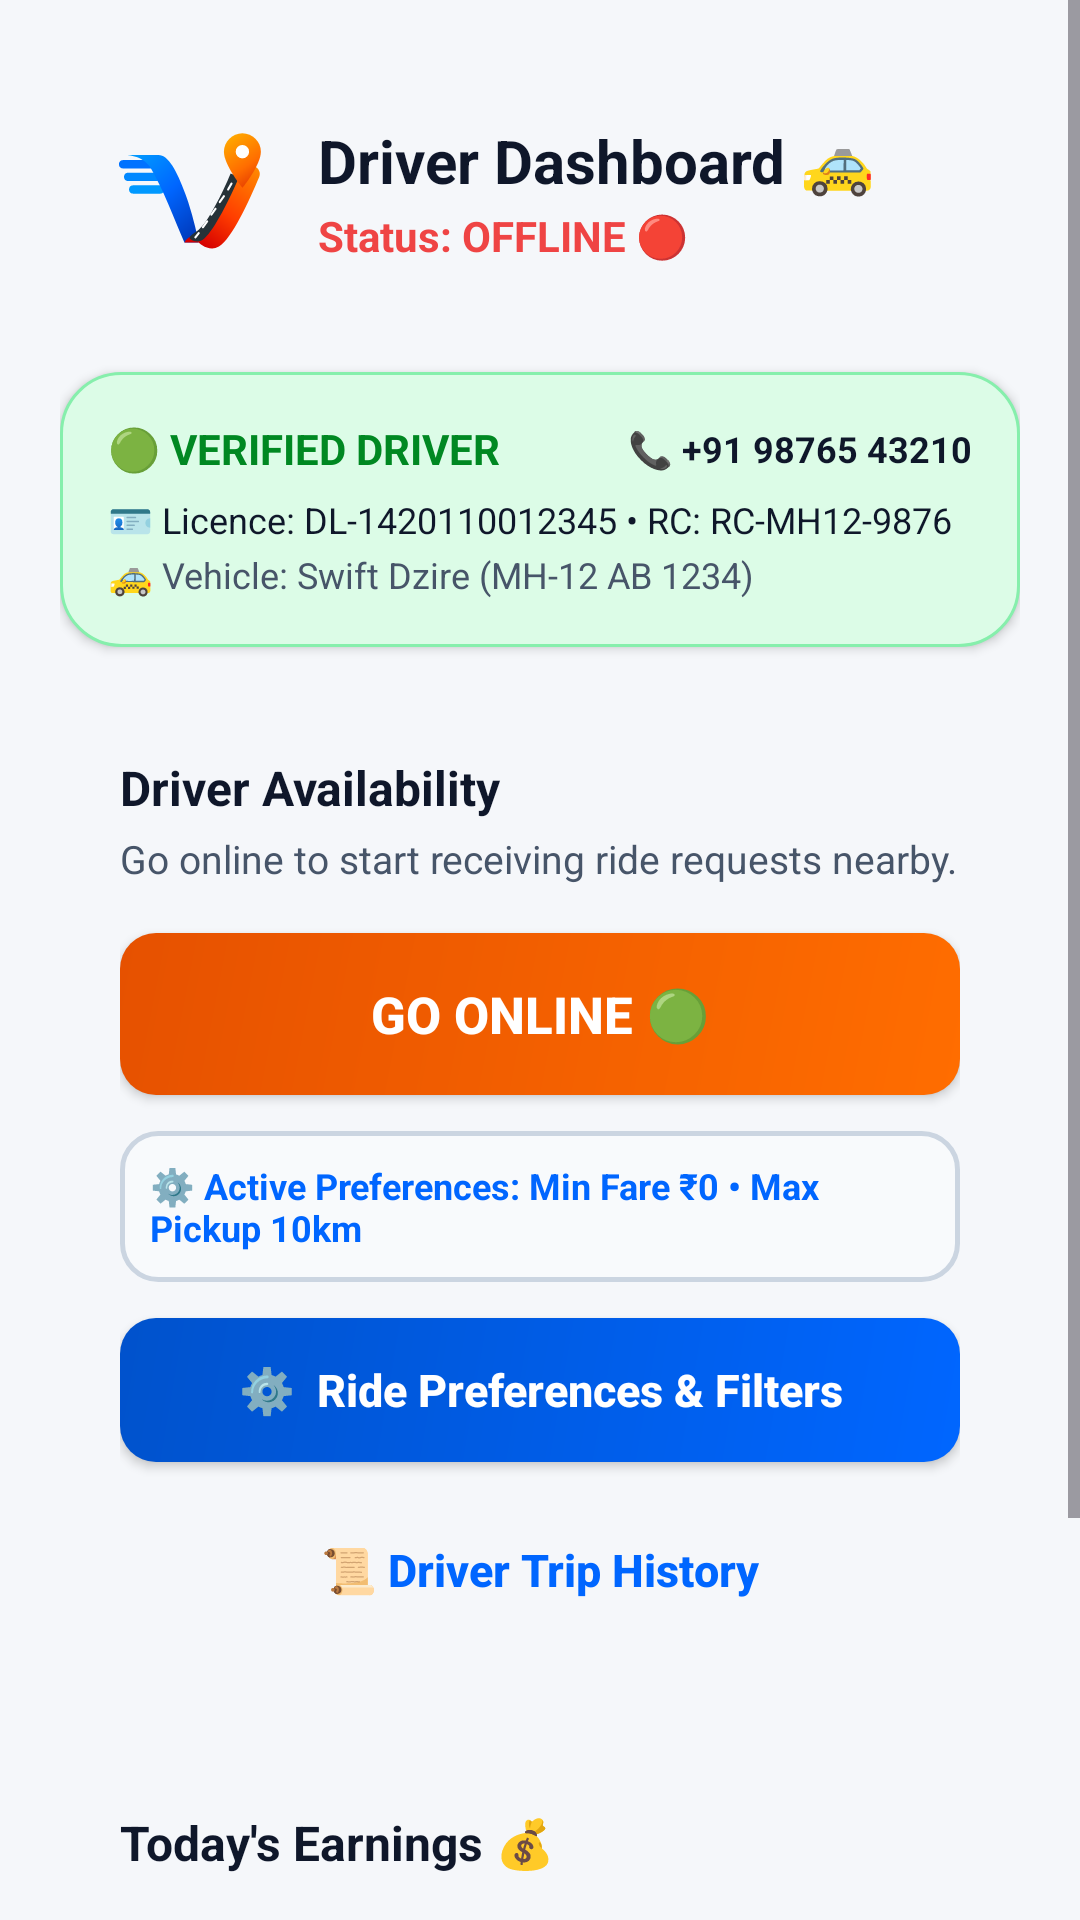

Produce the Android XML layout that renders to this screen, including the resource entries it uses.
<!-- AndroidManifest.xml: application theme Theme.VeloCity -->
<!-- res/layout/activity_driver_home.xml -->
<?xml version="1.0" encoding="utf-8"?>
<ScrollView xmlns:android="http://schemas.android.com/apk/res/android"
    android:layout_width="match_parent"
    android:layout_height="match_parent"
    android:fillViewport="true"
    android:background="@color/velocity_bg_light">

    <LinearLayout
        android:layout_width="match_parent"
        android:layout_height="wrap_content"
        android:orientation="vertical"
        android:padding="20dp">

        
        <LinearLayout
            android:layout_width="match_parent"
            android:layout_height="wrap_content"
            android:background="@drawable/bg_card_rounded"
            android:orientation="horizontal"
            android:gravity="center_vertical"
            android:padding="16dp"
            android:elevation="2dp">

            <ImageView
                android:layout_width="56dp"
                android:layout_height="56dp"
                android:contentDescription="VeloCity Driver Logo"
                android:src="@drawable/ic_velocity_logo" />

            <LinearLayout
                android:layout_width="0dp"
                android:layout_height="wrap_content"
                android:layout_weight="1"
                android:orientation="vertical"
                android:layout_marginStart="14dp">

                <TextView
                    android:id="@+id/tvDriverWelcome"
                    android:layout_width="wrap_content"
                    android:layout_height="wrap_content"
                    android:text="Driver Dashboard 🚕"
                    android:textColor="@color/velocity_text_title"
                    android:textSize="20sp"
                    android:textStyle="bold" />

                <TextView
                    android:id="@+id/tvOnlineStatus"
                    android:layout_width="wrap_content"
                    android:layout_height="wrap_content"
                    android:text="Status: OFFLINE 🔴"
                    android:textColor="@color/velocity_status_offline"
                    android:textSize="14sp"
                    android:textStyle="bold"
                    android:layout_marginTop="2dp" />

            </LinearLayout>

        </LinearLayout>

        
        <LinearLayout
            android:id="@+id/cardDriverVerification"
            android:layout_width="match_parent"
            android:layout_height="wrap_content"
            android:background="@drawable/bg_badge_online"
            android:orientation="vertical"
            android:padding="16dp"
            android:elevation="2dp"
            android:layout_marginTop="16dp">

            <LinearLayout
                android:layout_width="match_parent"
                android:layout_height="wrap_content"
                android:orientation="horizontal"
                android:gravity="center_vertical">

                <TextView
                    android:id="@+id/tvDriverBadge"
                    android:layout_width="0dp"
                    android:layout_height="wrap_content"
                    android:layout_weight="1"
                    android:text="🟢 VERIFIED DRIVER"
                    android:textColor="#008822"
                    android:textSize="14sp"
                    android:textStyle="bold" />

                <TextView
                    android:id="@+id/tvDriverPhoneDisplay"
                    android:layout_width="wrap_content"
                    android:layout_height="wrap_content"
                    android:text="📞 +91 98765 43210"
                    android:textColor="@color/velocity_text_title"
                    android:textSize="12sp"
                    android:textStyle="bold" />
            </LinearLayout>

            <TextView
                android:id="@+id/tvDriverLicenceDisplay"
                android:layout_width="match_parent"
                android:layout_height="wrap_content"
                android:layout_marginTop="6dp"
                android:text="🪪 Licence: DL-1420110012345 • RC: RC-MH12-9876"
                android:textColor="@color/velocity_text_title"
                android:textSize="12sp" />

            <TextView
                android:id="@+id/tvDriverVehicleDisplay"
                android:layout_width="match_parent"
                android:layout_height="wrap_content"
                android:layout_marginTop="2dp"
                android:text="🚕 Vehicle: Swift Dzire (MH-12 AB 1234)"
                android:textColor="@color/velocity_text_body"
                android:textSize="12sp" />

        </LinearLayout>

        
        <LinearLayout
            android:layout_width="match_parent"
            android:layout_height="wrap_content"
            android:background="@drawable/bg_card_rounded"
            android:orientation="vertical"
            android:padding="20dp"
            android:elevation="2dp"
            android:layout_marginTop="16dp">

            <TextView
                android:layout_width="wrap_content"
                android:layout_height="wrap_content"
                android:text="Driver Availability"
                android:textSize="16sp"
                android:textStyle="bold"
                android:textColor="@color/velocity_text_title" />

            <TextView
                android:layout_width="wrap_content"
                android:layout_height="wrap_content"
                android:text="Go online to start receiving ride requests nearby."
                android:textColor="@color/velocity_text_body"
                android:textSize="13sp"
                android:layout_marginTop="4dp"
                android:layout_marginBottom="16dp" />

            <Button
                android:id="@+id/btnOnline"
                android:layout_width="match_parent"
                android:layout_height="54dp"
                android:background="@drawable/bg_btn_accent"
                android:text="GO ONLINE 🟢"
                android:textColor="#FFFFFF"
                android:textSize="17sp"
                android:textStyle="bold"
                android:textAllCaps="false" />

            <TextView
                android:id="@+id/tvActivePreferencesSummary"
                android:layout_width="match_parent"
                android:layout_height="wrap_content"
                android:layout_marginTop="12dp"
                android:background="@drawable/bg_input_field"
                android:padding="10dp"
                android:text="⚙️ Active Preferences: Min Fare ₹0 • Max Pickup 10km"
                android:textColor="@color/velocity_primary"
                android:textSize="12sp"
                android:textStyle="bold" />

            <Button
                android:id="@+id/btnFilters"
                android:layout_width="match_parent"
                android:layout_height="48dp"
                android:layout_marginTop="12dp"
                android:background="@drawable/bg_btn_primary"
                android:text="⚙️  Ride Preferences &amp; Filters"
                android:textColor="#FFFFFF"
                android:textSize="15sp"
                android:textStyle="bold"
                android:textAllCaps="false" />

            <Button
                android:id="@+id/btnDriverHistory"
                android:layout_width="match_parent"
                android:layout_height="48dp"
                android:layout_marginTop="12dp"
                android:background="@drawable/bg_card_rounded"
                android:text="📜 Driver Trip History"
                android:textColor="@color/velocity_primary"
                android:textSize="15sp"
                android:textStyle="bold"
                android:textAllCaps="false" />

        </LinearLayout>

        
        <LinearLayout
            android:layout_width="match_parent"
            android:layout_height="wrap_content"
            android:background="@drawable/bg_card_rounded"
            android:orientation="vertical"
            android:padding="20dp"
            android:elevation="2dp"
            android:layout_marginTop="16dp">

            <TextView
                android:layout_width="wrap_content"
                android:layout_height="wrap_content"
                android:text="Today's Earnings 💰"
                android:textSize="16sp"
                android:textStyle="bold"
                android:textColor="@color/velocity_text_title" />

            <TextView
                android:id="@+id/tvEarnings"
                android:layout_width="wrap_content"
                android:layout_height="wrap_content"
                android:text="₹0"
                android:textColor="@color/velocity_primary"
                android:textSize="36sp"
                android:textStyle="bold"
                android:layout_marginTop="6dp" />

            <TextView
                android:layout_width="wrap_content"
                android:layout_height="wrap_content"
                android:text="Rating: 4.9 ★  |  Rides Today: 0"
                android:textColor="@color/velocity_text_body"
                android:textSize="13sp"
                android:layout_marginTop="4dp" />

        </LinearLayout>

        
        <Button
            android:id="@+id/btnDriverLogout"
            android:layout_width="match_parent"
            android:layout_height="48dp"
            android:layout_marginTop="20dp"
            android:background="@drawable/bg_card_rounded"
            android:text="Logout"
            android:textColor="@color/velocity_status_offline"
            android:textSize="15sp"
            android:textStyle="bold"
            android:textAllCaps="false" />

    </LinearLayout>
</ScrollView>
<!-- resources referenced by this layout -->
<resources>
  <color name="velocity_bg_light">#F5F7FA</color>
  <color name="velocity_primary">#0066FF</color>
  <color name="velocity_status_offline">#EF4444</color>
  <color name="velocity_text_body">#475569</color>
  <color name="velocity_text_title">#0F172A</color>
  <!-- drawable bg_badge_online (drawable) -->
  <?xml version="1.0" encoding="utf-8"?>
  <shape xmlns:android="http://schemas.android.com/apk/res/android"
      android:shape="rectangle">
      <solid android:color="#DCFCE7" />
      <corners android:radius="20dp" />
      <stroke
          android:width="1dp"
          android:color="#86EFAC" />
  </shape>
  <!-- drawable bg_btn_accent (drawable) -->
  <?xml version="1.0" encoding="utf-8"?>
  <shape xmlns:android="http://schemas.android.com/apk/res/android"
      android:shape="rectangle">
      <gradient
          android:angle="135"
          android:endColor="#E65100"
          android:startColor="#FF6D00" />
      <corners android:radius="12dp" />
  </shape>
  <!-- drawable bg_btn_primary (drawable) -->
  <?xml version="1.0" encoding="utf-8"?>
  <shape xmlns:android="http://schemas.android.com/apk/res/android"
      android:shape="rectangle">
      <gradient
          android:angle="135"
          android:endColor="#0052CC"
          android:startColor="#0066FF" />
      <corners android:radius="12dp" />
  </shape>
  <!-- drawable bg_input_field (drawable) -->
  <?xml version="1.0" encoding="utf-8"?>
  <shape xmlns:android="http://schemas.android.com/apk/res/android"
      android:shape="rectangle">
      <solid android:color="#F8FAFC" />
      <corners android:radius="12dp" />
      <stroke
          android:width="1.5dp"
          android:color="#CBD5E1" />
  </shape>
  <!-- drawable ic_velocity_logo: vector/xml drawable (drawable, 3591 chars, omitted) -->
  <style name="Theme.VeloCity" parent="Base.Theme.VeloCity" />
  <style name="Base.Theme.VeloCity" parent="Theme.Material3.DayNight.NoActionBar">
          <item name="colorPrimary">@color/velocity_primary</item>
          <item name="colorOnPrimary">@color/white</item>
          <item name="colorPrimaryContainer">@color/velocity_primary_container</item>
          <item name="colorSecondary">@color/velocity_accent_orange</item>
          <item name="android:windowBackground">@color/velocity_bg_light</item>
          <item name="android:statusBarColor">@color/velocity_primary_dark</item>
      </style>
  <color name="white">#FFFFFFFF</color>
  <color name="velocity_primary_container">#EBF3FF</color>
  <color name="velocity_accent_orange">#FF6D00</color>
  <color name="velocity_primary_dark">#0040A8</color>
</resources>
